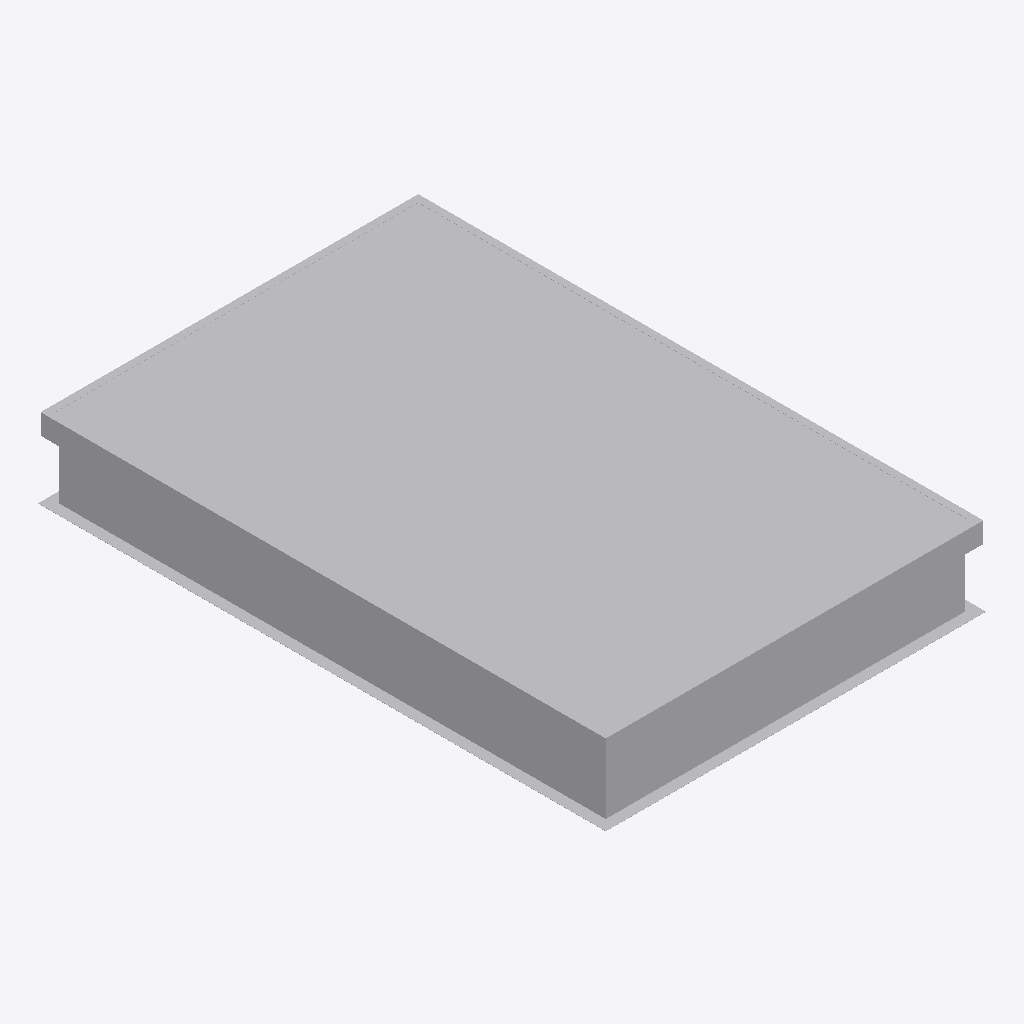
Isometric view of an IFC building model (IFC-SPF (STEP), schema IFC2X3, length unit metre), seen from the south-west, elements coloured by IFC class: 1 other element (light grey).
Extent 2.1 m × 3.2 m × 0.4 m (x, y, z). Storeys (1): Niveau 1 at 3.00 m. Elements (1): 1 IfcBuildingElementProxy.

HEADER;
FILE_DESCRIPTION(('ViewDefinition [CoordinationView_V2.0]'),'2;1');
FILE_NAME('0001','2018-05-17T16:03:59',(''),(''),'The EXPRESS Data Manager Version 5.02.0100.07 : ','20160720_1515(x64) - Exporter 17.0.501.0 - Inter','');
FILE_SCHEMA(('IFC2X3'));
ENDSEC;
DATA;
#100=IFCPROJECT('0G$nGdR5D6mAvXy9arQxvy',#41,'0001',$,$,'Nom du projet','Etat du projet',(#92),#87);
#1076=IFCSITE('0G$nGdR5D6mAvXy9arQxv_',#41,'Default',$,'',#1075,$,$,.ELEMENT.,(48,52,0,117187),(2,19,59,880409),0.0,$,$);
#110=IFCBUILDING('0G$nGdR5D6mAvXy9arQxvz',#41,'',$,$,#32,$,'',.ELEMENT.,$,$,#106);
#125=IFCBUILDINGSTOREY('0G$nGdR5D6mAvXy9dAb4Rw',#41,'Niveau 1',$,$,#124,$,'Niveau 1',.ELEMENT.,2.99999999999998);
#1047=IFCBUILDINGELEMENTPROXY('3CzofqDsz9AQFDSiJ_VzTV',#41,'SKYCLAIR ELITE - PCA 32 Opale:1950 x 3000 x 410:258597',$,'1950 x 3000 x 410',#1045,#1038,'258597',$);
ENDSEC;
